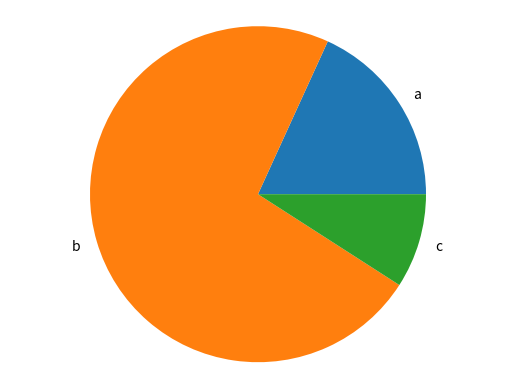

This figure's Python source:
import matplotlib.pyplot as plt

def generate_bar_chart(name, labels, values):
  fig, ax = plt.subplots()
  ax.bar(labels, values)
  plt.savefig(f'./img/{name}.png')
  plt.close()

def generate_pie_chart(labels, values):
  fig, ax = plt.subplots()
  ax.pie(values, labels = labels)
  ax.axis('equal')
  plt.savefig('pie.png')
  plt.close()

if __name__ == '__main__':
  labels = ['a', 'b', 'c']
  values = [10, 40, 5]
  generate_pie_chart(labels, values)
  # generate_bar_chart(labels, values)
